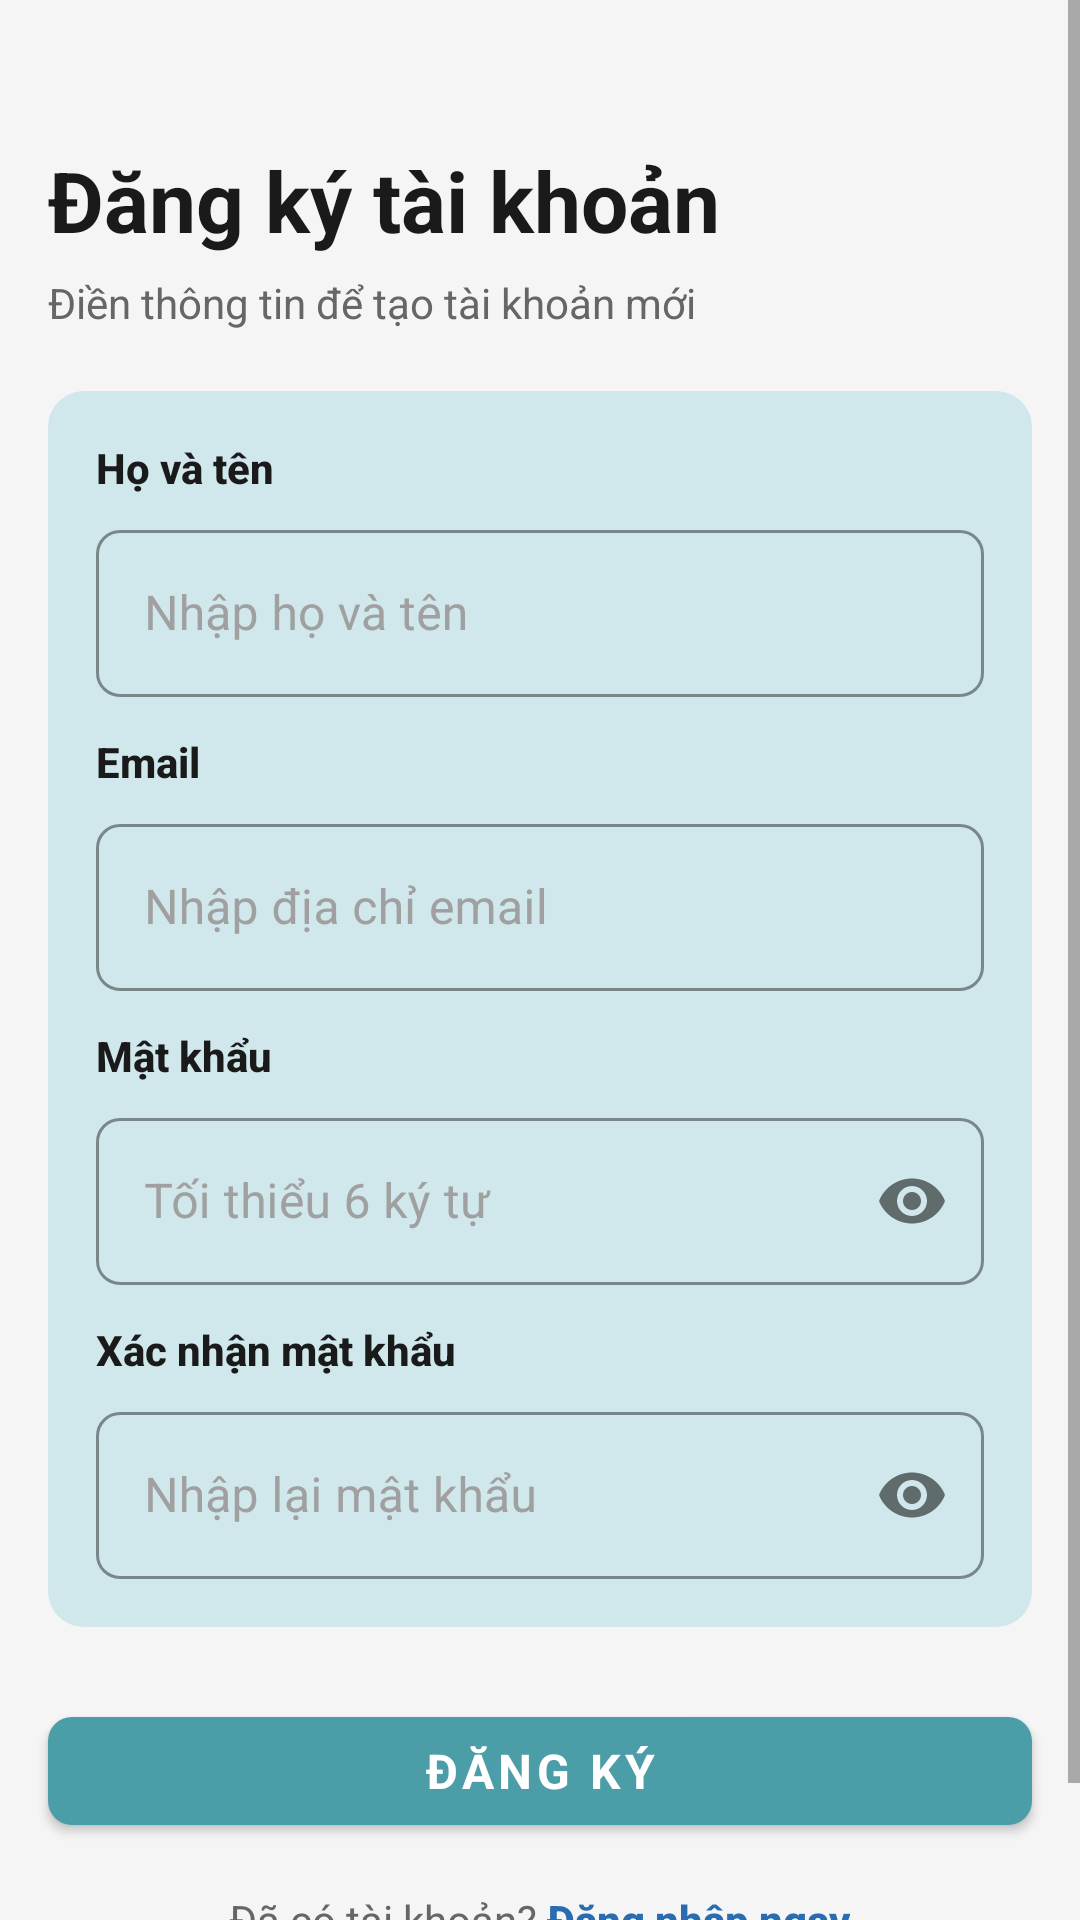

Layout XML and referenced resources for this Android screen:
<!-- AndroidManifest.xml: application theme Theme.LalaHouse -->
<!-- res/layout/activity_register.xml -->
<?xml version="1.0" encoding="utf-8"?>
<ScrollView
    xmlns:android="http://schemas.android.com/apk/res/android"
    xmlns:app="http://schemas.android.com/apk/res-auto"
    android:id="@+id/sv_register_root"
    android:layout_width="match_parent"
    android:layout_height="match_parent"
    android:background="@color/background_screen"
    android:fillViewport="true">

    <LinearLayout
        android:layout_width="match_parent"
        android:layout_height="wrap_content"
        android:orientation="vertical"
        android:paddingBottom="40dp">

        
        <TextView
            android:id="@+id/tv_register_title"
            android:layout_width="match_parent"
            android:layout_height="wrap_content"
            android:layout_marginStart="@dimen/margin_screen_horizontal"
            android:layout_marginTop="48dp"
            android:layout_marginEnd="@dimen/margin_screen_horizontal"
            android:fontFamily="sans-serif-bold"
            android:lineSpacingMultiplier="1.4"
            android:text="Đăng ký tài khoản"
            android:textColor="@color/text_primary"
            android:textSize="28sp"
            android:textStyle="bold" />

        <TextView
            android:id="@+id/tv_register_subtitle"
            android:layout_width="match_parent"
            android:layout_height="wrap_content"
            android:layout_marginStart="@dimen/margin_screen_horizontal"
            android:layout_marginTop="6dp"
            android:layout_marginEnd="@dimen/margin_screen_horizontal"
            android:fontFamily="sans-serif"
            android:text="Điền thông tin để tạo tài khoản mới"
            android:textColor="@color/text_secondary"
            android:textSize="14sp" />

        
        <LinearLayout
            android:id="@+id/ll_register_form"
            android:layout_width="match_parent"
            android:layout_height="wrap_content"
            android:layout_marginStart="@dimen/margin_screen_horizontal"
            android:layout_marginTop="20dp"
            android:layout_marginEnd="@dimen/margin_screen_horizontal"
            android:background="@drawable/bg_card_form"
            android:orientation="vertical"
            android:padding="@dimen/padding_card_default">

            
            <TextView
                android:layout_width="wrap_content"
                android:layout_height="wrap_content"
                android:fontFamily="sans-serif-medium"
                android:text="Họ và tên"
                android:textColor="@color/text_primary"
                android:textSize="14sp"
                android:textStyle="bold" />

            <com.google.android.material.textfield.TextInputLayout
                android:id="@+id/til_fullname"
                style="@style/Widget.LalaHouse.TextInputLayout"
                android:layout_width="match_parent"
                android:layout_height="wrap_content"
                android:layout_marginTop="6dp">

                <com.google.android.material.textfield.TextInputEditText
                    android:id="@+id/et_fullname"
                    android:layout_width="match_parent"
                    android:layout_height="wrap_content"
                    android:fontFamily="sans-serif"
                    android:hint="Nhập họ và tên"
                    android:inputType="textPersonName|textCapWords"
                    android:maxLines="1"
                    android:textColor="@color/text_primary"
                    android:textColorHint="@color/text_placeholder"
                    android:textSize="16sp" />

            </com.google.android.material.textfield.TextInputLayout>

            
            <TextView
                android:layout_width="wrap_content"
                android:layout_height="wrap_content"
                android:layout_marginTop="@dimen/spacing_sm"
                android:fontFamily="sans-serif-medium"
                android:text="Email"
                android:textColor="@color/text_primary"
                android:textSize="14sp"
                android:textStyle="bold" />

            <com.google.android.material.textfield.TextInputLayout
                android:id="@+id/til_email"
                style="@style/Widget.LalaHouse.TextInputLayout"
                android:layout_width="match_parent"
                android:layout_height="wrap_content"
                android:layout_marginTop="6dp">

                <com.google.android.material.textfield.TextInputEditText
                    android:id="@+id/et_email"
                    android:layout_width="match_parent"
                    android:layout_height="wrap_content"
                    android:fontFamily="sans-serif"
                    android:hint="Nhập địa chỉ email"
                    android:inputType="textEmailAddress"
                    android:maxLines="1"
                    android:textColor="@color/text_primary"
                    android:textColorHint="@color/text_placeholder"
                    android:textSize="16sp" />

            </com.google.android.material.textfield.TextInputLayout>

            
            <TextView
                android:layout_width="wrap_content"
                android:layout_height="wrap_content"
                android:layout_marginTop="@dimen/spacing_sm"
                android:fontFamily="sans-serif-medium"
                android:text="Mật khẩu"
                android:textColor="@color/text_primary"
                android:textSize="14sp"
                android:textStyle="bold" />

            <com.google.android.material.textfield.TextInputLayout
                android:id="@+id/til_password"
                style="@style/Widget.LalaHouse.TextInputLayout"
                android:layout_width="match_parent"
                android:layout_height="wrap_content"
                android:layout_marginTop="6dp"
                app:passwordToggleEnabled="true">

                <com.google.android.material.textfield.TextInputEditText
                    android:id="@+id/et_password"
                    android:layout_width="match_parent"
                    android:layout_height="wrap_content"
                    android:fontFamily="sans-serif"
                    android:hint="Tối thiểu 6 ký tự"
                    android:inputType="textPassword"
                    android:maxLines="1"
                    android:textColor="@color/text_primary"
                    android:textColorHint="@color/text_placeholder"
                    android:textSize="16sp" />

            </com.google.android.material.textfield.TextInputLayout>

            
            <TextView
                android:layout_width="wrap_content"
                android:layout_height="wrap_content"
                android:layout_marginTop="@dimen/spacing_sm"
                android:fontFamily="sans-serif-medium"
                android:text="Xác nhận mật khẩu"
                android:textColor="@color/text_primary"
                android:textSize="14sp"
                android:textStyle="bold" />

            <com.google.android.material.textfield.TextInputLayout
                android:id="@+id/til_confirm_password"
                style="@style/Widget.LalaHouse.TextInputLayout"
                android:layout_width="match_parent"
                android:layout_height="wrap_content"
                android:layout_marginTop="6dp"
                app:passwordToggleEnabled="true">

                <com.google.android.material.textfield.TextInputEditText
                    android:id="@+id/et_confirm_password"
                    android:layout_width="match_parent"
                    android:layout_height="wrap_content"
                    android:fontFamily="sans-serif"
                    android:hint="Nhập lại mật khẩu"
                    android:inputType="textPassword"
                    android:maxLines="1"
                    android:textColor="@color/text_primary"
                    android:textColorHint="@color/text_placeholder"
                    android:textSize="16sp" />

            </com.google.android.material.textfield.TextInputLayout>

        </LinearLayout>
        

        
        <com.google.android.material.button.MaterialButton
            android:id="@+id/btn_register"
            style="@style/Widget.LalaHouse.Button.Primary"
            android:layout_width="match_parent"
            android:layout_height="@dimen/height_button_main"
            android:layout_marginStart="@dimen/margin_screen_horizontal"
            android:layout_marginTop="24dp"
            android:layout_marginEnd="@dimen/margin_screen_horizontal"
            android:text="Đăng ký"
            app:cornerRadius="@dimen/radius_button"
            app:rippleColor="@color/primary_dark" />

        
        <LinearLayout
            android:layout_width="wrap_content"
            android:layout_height="wrap_content"
            android:layout_gravity="center_horizontal"
            android:layout_marginTop="@dimen/spacing_md"
            android:gravity="center_vertical"
            android:orientation="horizontal">

            <TextView
                android:layout_width="wrap_content"
                android:layout_height="wrap_content"
                android:fontFamily="sans-serif"
                android:text="Đã có tài khoản? "
                android:textColor="@color/text_secondary"
                android:textSize="14sp" />

            <TextView
                android:id="@+id/tv_go_login"
                android:layout_width="wrap_content"
                android:layout_height="wrap_content"
                android:clickable="true"
                android:focusable="true"
                android:fontFamily="sans-serif-medium"
                android:text="Đăng nhập ngay"
                android:textColor="@color/text_link"
                android:textSize="14sp"
                android:textStyle="bold" />

        </LinearLayout>

    </LinearLayout>

</ScrollView>
<!-- resources referenced by this layout -->
<resources>
  <color name="background_screen">#F5F5F5</color>
  <color name="primary_dark">#3A7D87</color>
  <color name="text_link">#2B6CB0</color>
  <color name="text_placeholder">#A0A0A0</color>
  <color name="text_primary">#1A1A1A</color>
  <color name="text_secondary">#666666</color>
  <dimen name="height_button_main">48dp</dimen>
  <dimen name="margin_screen_horizontal">16dp</dimen>
  <dimen name="padding_card_default">16dp</dimen>
  <dimen name="radius_button">8dp</dimen>
  <dimen name="spacing_md">16dp</dimen>
  <dimen name="spacing_sm">12dp</dimen>
  <!-- drawable bg_card_form (drawable) -->
  <?xml version="1.0" encoding="utf-8"?>
  <shape xmlns:android="http://schemas.android.com/apk/res/android"
      android:shape="rectangle">
      <solid android:color="@color/primary_light" />
      <corners android:radius="@dimen/radius_card_large" />
  </shape>
  <style name="Widget.LalaHouse.Button.Primary" parent="Widget.MaterialComponents.Button">
          <item name="android:layout_height">@dimen/height_button_main</item>
          <item name="android:layout_width">match_parent</item>
          <item name="backgroundTint">@color/primary_main</item>
          <item name="android:textColor">@color/text_on_primary</item>
          <item name="android:textSize">16sp</item>
          <item name="android:fontFamily">sans-serif-bold</item>
          <item name="android:textStyle">bold</item>
          <item name="cornerRadius">@dimen/radius_button</item>
          <item name="rippleColor">@color/primary_dark</item>
      </style>
  <style name="Widget.LalaHouse.TextInputLayout" parent="Widget.MaterialComponents.TextInputLayout.OutlinedBox">
          <item name="android:layout_height">wrap_content</item>
          <item name="android:layout_width">match_parent</item>
          <item name="boxStrokeColor">@color/border_input</item>
          <item name="boxStrokeWidth">@dimen/stroke_input_normal</item>
          <item name="boxStrokeWidthFocused">@dimen/stroke_input_focus</item>
          <item name="boxCornerRadiusTopStart">@dimen/radius_input</item>
          <item name="boxCornerRadiusTopEnd">@dimen/radius_input</item>
          <item name="boxCornerRadiusBottomStart">@dimen/radius_input</item>
          <item name="boxCornerRadiusBottomEnd">@dimen/radius_input</item>
          <item name="android:textColorHint">@color/text_placeholder</item>
          <item name="hintTextColor">@color/primary_main</item>
      </style>
  <color name="primary_light">#D0E8EC</color>
  <dimen name="radius_card_large">12dp</dimen>
  <color name="primary_main">#4B9DA8</color>
  <color name="text_on_primary">#FFFFFF</color>
  <color name="border_input">#C5DDE2</color>
  <dimen name="stroke_input_normal">1dp</dimen>
  <dimen name="stroke_input_focus">2dp</dimen>
  <dimen name="radius_input">8dp</dimen>
  <color name="background_card">#FFFFFF</color>
  <color name="status_error">#E53E3E</color>
  <style name="Widget.LalaHouse.BottomNavigation" parent="Widget.MaterialComponents.BottomNavigationView">
          <item name="android:background">@color/background_card</item>
          <item name="itemIconTint">@drawable/selector_bottomnav_icon</item>
          <item name="itemTextColor">@drawable/selector_bottomnav_text</item>
          <item name="elevation">@dimen/elevation_bottomsheet</item>
          <item name="labelVisibilityMode">labeled</item>
      </style>
  <!-- drawable selector_bottomnav_text (drawable) -->
  <?xml version="1.0" encoding="utf-8"?>
  <selector xmlns:android="http://schemas.android.com/apk/res/android">
      <item android:color="@color/icon_active" android:state_checked="true" />
      <item android:color="@color/icon_inactive" />
  </selector>
  <dimen name="elevation_bottomsheet">8dp</dimen>
  <color name="icon_active">#4B9DA8</color>
  <color name="icon_inactive">#9E9E9E</color>
</resources>
